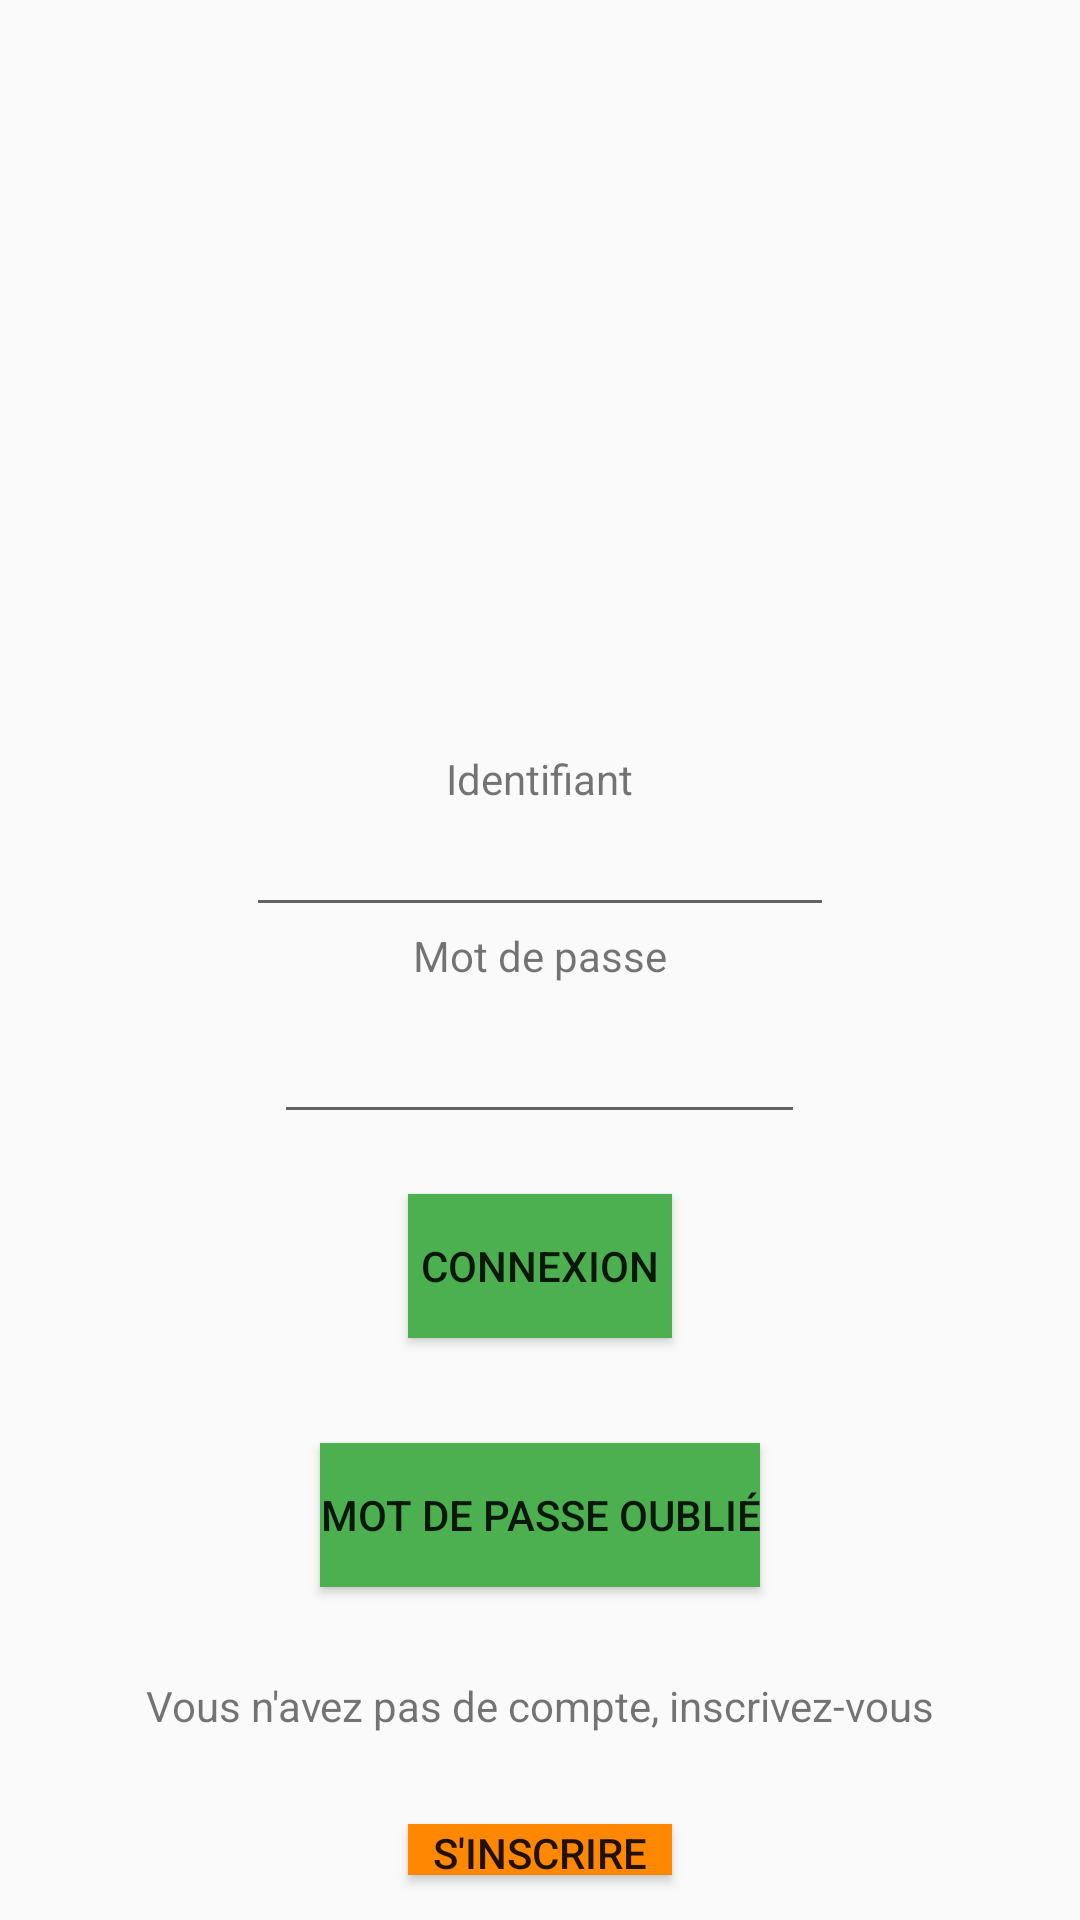

Android layout source for this screen:
<!-- AndroidManifest.xml: activity theme Theme.AppCompat.Light.NoActionBar -->
<!-- res/layout/activity_login.xml -->
<?xml version="1.0" encoding="utf-8"?>
<LinearLayout xmlns:android="http://schemas.android.com/apk/res/android"
    xmlns:app="http://schemas.android.com/apk/res-auto"
    xmlns:tools="http://schemas.android.com/tools"
    android:layout_width="match_parent"
    android:layout_height="match_parent"
    android:orientation="vertical"
    android:gravity="center"
    tools:context=".LoginActivity">

    <ImageView
        android:layout_width="303dp"
        android:layout_height="250dp"
        android:src="@drawable/bank" />

    <TextView
        android:layout_width="wrap_content"
        android:layout_height="wrap_content"
        android:text="Identifiant"
        tools:ignore="MissingConstraints"
        tools:layout_editor_absoluteX="104dp"
        tools:layout_editor_absoluteY="221dp" />

    <EditText
        android:id="@+id/connexioninput"
        android:layout_width="196dp"
        android:layout_height="40dp"
        android:inputType="text"
        tools:ignore="MissingConstraints"
        tools:layout_editor_absoluteX="104dp"
        tools:layout_editor_absoluteY="252dp" />

    <TextView
        android:layout_width="wrap_content"
        android:layout_height="wrap_content"
        android:text="Mot de passe"

        tools:ignore="MissingConstraints"
        tools:layout_editor_absoluteX="104dp"
        tools:layout_editor_absoluteY="331dp" />

    <EditText
        android:id="@+id/passwordtext"
        android:layout_width="177dp"
        android:layout_height="50dp"
        android:inputType="textPassword"
        tools:ignore="MissingConstraints"
        tools:layout_editor_absoluteX="104dp"
        tools:layout_editor_absoluteY="365dp" />

    <Button
        android:id="@+id/connexionbutton"
        android:layout_width="wrap_content"
        android:layout_height="wrap_content"
        android:background="#4CAF50"
        android:layout_margin="20dp"
        android:text="Connexion"
        tools:ignore="MissingConstraints"
        tools:layout_editor_absoluteX="140dp"
        tools:layout_editor_absoluteY="435dp" />

    <Button
        android:id="@+id/buttonmdpoublie"
        android:layout_width="wrap_content"
        android:layout_height="wrap_content"
        android:background="#4CAF50"
        android:text="Mot de passe oublié"
        tools:ignore="MissingConstraints"
        android:layout_margin="15dp"
        android:layout_below="@id/connexionbutton"
        tools:layout_editor_absoluteX="140dp"
        tools:layout_editor_absoluteY="435dp" />

    <TextView
        android:id="@+id/textView2"
        android:layout_width="wrap_content"
        android:layout_height="wrap_content"
        android:layout_margin="15dp"
        android:text="Vous n'avez pas de compte, inscrivez-vous"
        tools:ignore="MissingConstraints"
        tools:layout_editor_absoluteX="73dp"
        tools:layout_editor_absoluteY="499dp" />
    <Button
        android:id="@+id/inscription"
        android:layout_width="wrap_content"
        android:layout_height="wrap_content"
        android:background="@android:color/holo_orange_dark"
        android:text="S'inscrire"
        android:layout_margin="15dp"
        tools:layout_editor_absoluteX="146dp"
        tools:layout_editor_absoluteY="544dp"
        tools:ignore="MissingConstraints" />






</LinearLayout>
<!-- resources referenced by this layout -->
<resources>

</resources>
